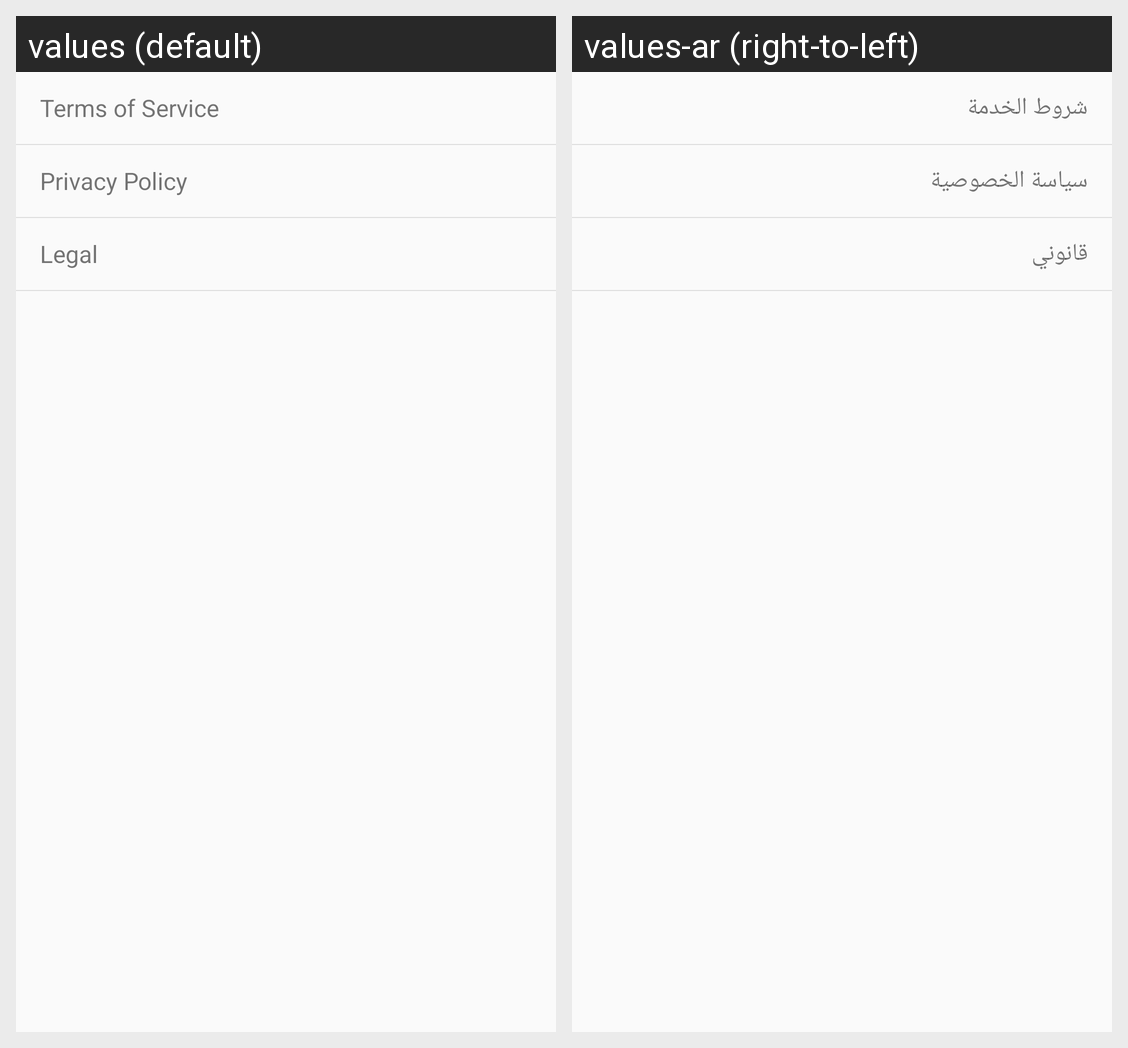

The same Android screen rendered under two of its app's locales, left to right. List the strings drawn on it with the default value and each locale's translation.
Android screen res/layout/fragment_about.xml rendered under 2 locales, left to right: values (default), values-ar (right-to-left). Device: Nexus 5 (rendered at 1080×1920; each locale shown at half size, 540×960, under a caption strip naming it); theme PreferenceStyle.
Strings drawn on this screen, with the default value and each locale's value (text and hints the layout hard-codes, and strings that could not be matched under every locale, appear in the picture but are not listed):

about_terms_of_service
  values: Terms of Service
  values-ar: شروط الخدمة

about_privacy_policy
  values: Privacy Policy
  values-ar: سياسة الخصوصية

about_legal
  values: Legal
  values-ar: قانوني
